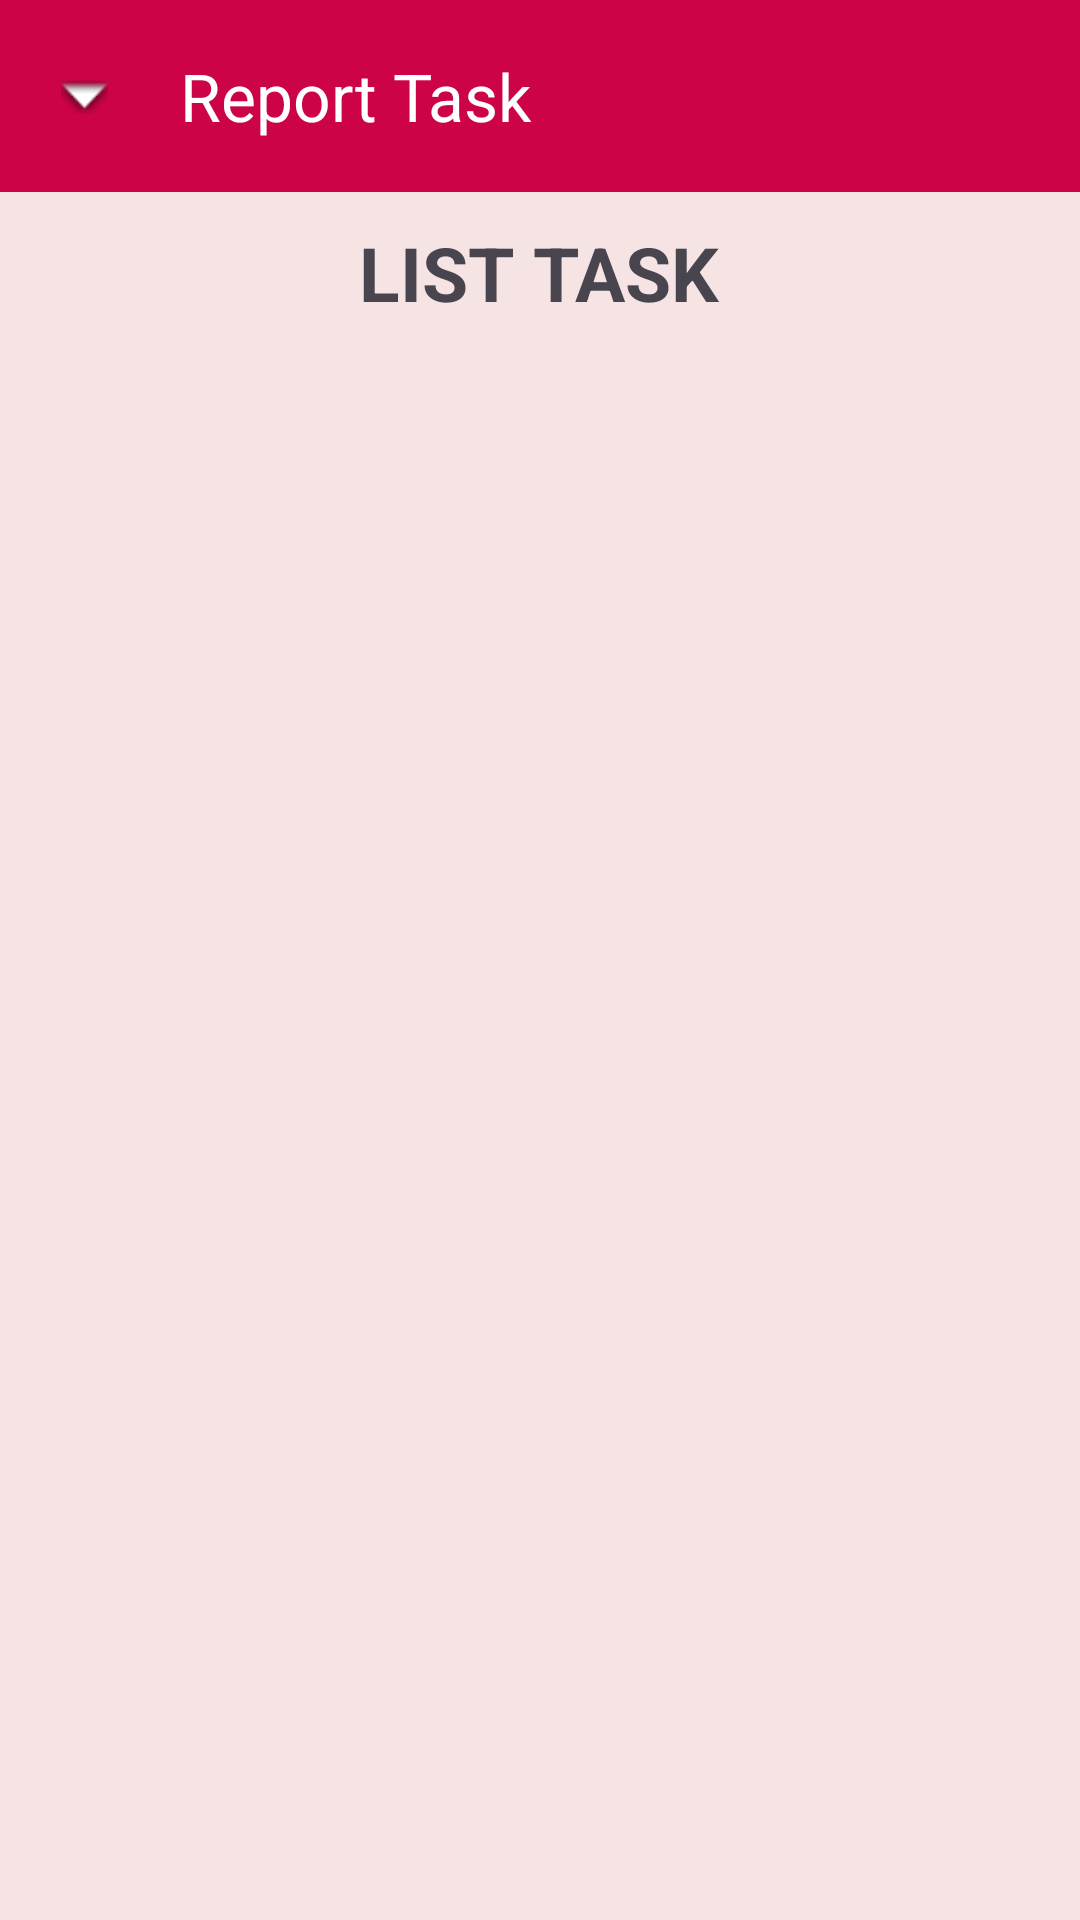

The Android layout XML behind this screen, and the referenced resources:
<!-- AndroidManifest.xml: application theme Theme.TeamTaskKotlin -->
<!-- res/layout/activity_report.xml -->
<?xml version="1.0" encoding="utf-8"?>
<LinearLayout xmlns:android="http://schemas.android.com/apk/res/android"
    xmlns:app="http://schemas.android.com/apk/res-auto"
    xmlns:tools="http://schemas.android.com/tools"
    android:id="@+id/main"
    android:layout_width="match_parent"
    android:layout_height="match_parent"
    tools:context=".ReportActivity"
    android:orientation="vertical"
    android:background="@color/redBk">

    <com.google.android.material.appbar.AppBarLayout
        android:layout_width="match_parent"
        android:layout_height="wrap_content"
        android:background="@color/redButton">
        <com.google.android.material.appbar.MaterialToolbar
            android:id="@+id/topBarReport"
            android:layout_width="match_parent"
            android:layout_height="?attr/actionBarSize"
            app:title="Report Task"
            app:titleTextColor="@color/white"
            app:navigationIcon="@android:drawable/arrow_down_float"/>
    </com.google.android.material.appbar.AppBarLayout>


    <TextView
        android:layout_width="wrap_content"
        android:layout_height="wrap_content"
        android:text="LIST TASK"
        android:textSize="25sp"
        android:layout_gravity="center"
        android:textStyle="bold"
        android:layout_margin="10dp"/>

    <ListView
        android:id="@+id/lvTaskReport"
        android:layout_width="match_parent"
        android:layout_height="wrap_content"/>

</LinearLayout>
<!-- resources referenced by this layout -->
<resources>
  <color name="redBk">#F6E4E5</color>
  <color name="redButton">#CC0347</color>
  <color name="white">#FFFFFFFF</color>
  <style name="Theme.TeamTaskKotlin" parent="Base.Theme.TeamTaskKotlin" />
  <style name="Base.Theme.TeamTaskKotlin" parent="Theme.Material3.DayNight.NoActionBar">
          
          
      </style>
</resources>
